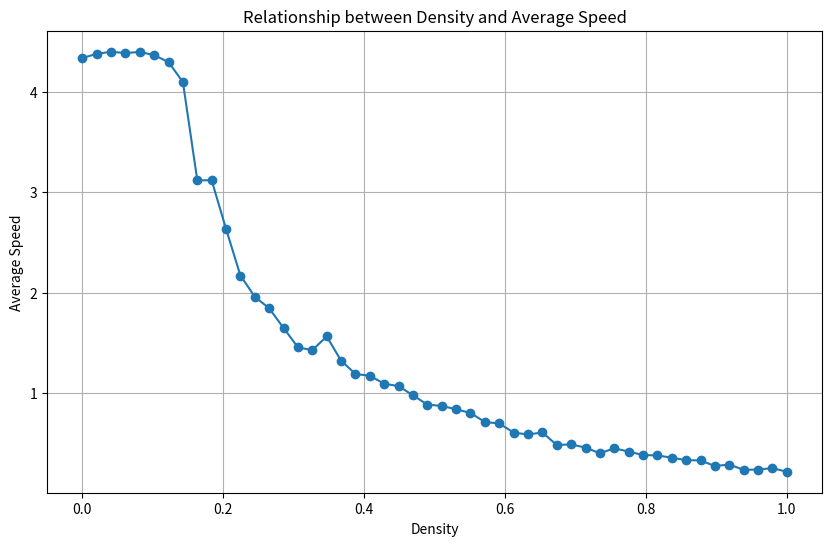
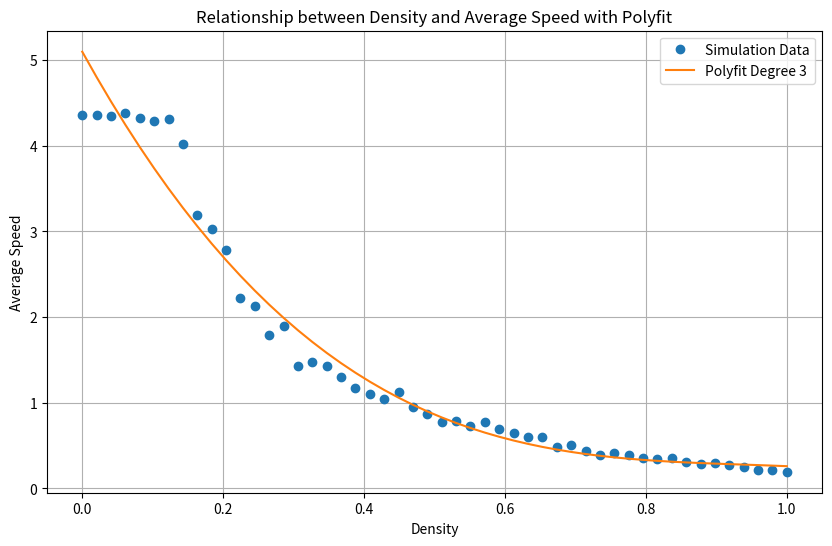
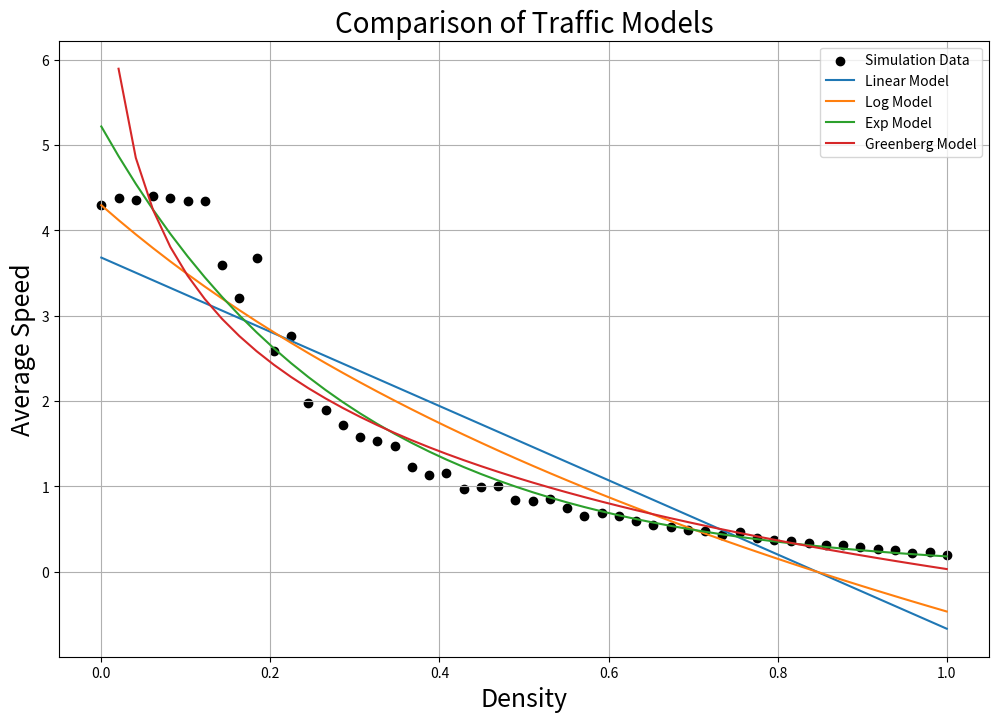
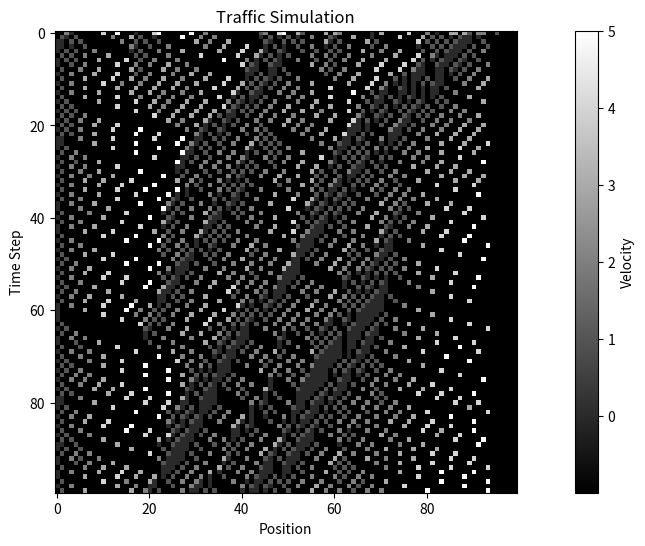

These charts were generated, in order, by the following Python code: (Note: this script raises an exception after producing the figures.)
#%%Density vs. Velosity
import numpy as np
import matplotlib.pyplot as plt

# 使用你的模型参数
road_length = 400
max_speed = 5
deceleration_prob = 0.3
steps = 400
delete_sites = 6

def update_road_bottleneck(road, max_speed, deceleration_prob, delete_sites):
    new_road = -np.ones_like(road)
    if road[0] == -1:
        road[0] = np.random.randint(0, max_speed)  # 以随机速度添加新车辆
    
    for i, speed in enumerate(road):
        if speed >= 0:
            distance = 1
            while road[(i + distance) % road_length] == -1 and distance <= max_speed:
                distance += 1
                
            if speed < max_speed and distance > speed + 1:
                speed += 1
            
            speed = min(speed, distance - 1)
            
            if speed > 0 and np.random.rand() < deceleration_prob:
                speed -= 1
                
            new_position = (i + speed) % road_length
            if new_position < road_length - delete_sites:
                new_road[new_position] = speed
    
    new_road[-delete_sites:] = -np.ones(delete_sites)  # 删除右侧的车辆
    return new_road

def simulate_traffic(density):
    road = -np.ones(road_length, dtype=int)
    for _ in range(int(density * road_length)):
        while True:
            pos = np.random.randint(road_length)
            if road[pos] == -1:
                road[pos] = np.random.randint(0, max_speed + 1)
                break
                
    speeds = []
    for _ in range(steps):
        road = update_road_bottleneck(road, max_speed, deceleration_prob, delete_sites)
        speeds.append(np.mean(road[road >= 0]))  # 只计算有车的格子的速度平均值
    
    return np.nanmean(speeds)  # 返回所有步骤的平均速度，忽略NaN值

densities = np.linspace(0, 1, 50)  # 定义一系列密度值，例如从0.1到1.0
average_speeds = []

for density in densities:
    average_speed = simulate_traffic(density)
    average_speeds.append(average_speed)

# 绘制密度与平均速度的关系图
plt.figure(figsize=(10, 6))
plt.plot(densities, average_speeds, marker='o')
plt.title('Relationship between Density and Average Speed')
plt.xlabel('Density')
plt.ylabel('Average Speed')
plt.grid(True)
plt.show()


#%%
import numpy as np
import matplotlib.pyplot as plt

# 使用你的模型参数和函数

densities = np.linspace(0, 1, 50)  # 定义一系列密度值
average_speeds = []

for density in densities:
    average_speed = simulate_traffic(density)
    average_speeds.append(average_speed)

# 使用多项式回归拟合数据
degree = 3  # 选择多项式的度数，可以根据数据调整
coefficients = np.polyfit(densities, average_speeds, degree)
poly = np.poly1d(coefficients)

# 绘制原始数据和拟合曲线
plt.figure(figsize=(10, 6))
plt.plot(densities, average_speeds, 'o', label='Simulation Data')
plt.plot(densities, poly(densities), '-', label=f'Polyfit Degree {degree}')

plt.title('Relationship between Density and Average Speed with Polyfit')
plt.xlabel('Density')
plt.ylabel('Average Speed')
plt.legend()
plt.grid(True)
plt.show()

# 打印拟合的多项式表达式
print(f"The fitted polynomial expression for the relationship is:\n{poly}")

#%%
from scipy.optimize import curve_fit
import numpy as np
import matplotlib.pyplot as plt

# 定义典型的函数形式

# 线性模型
def linear_model(density, vmax, rho_max):
    return vmax * (1 - density / rho_max)

# 对数模型
def log_model(density, vmax, rho_max):
    return vmax - vmax * np.log(density / rho_max + 1)

# 指数模型
def exp_model(density, vmax, rho_max):
    return vmax * np.exp(-density / rho_max)

# Greenberg模型
def greenberg_model(density, vmax, rho_max):
    return vmax * np.log(rho_max / density)

# 使用之前模拟的数据
road_length = 400
max_speed = 5
deceleration_prob = 0.3
steps = 400
delete_sites = 6

def update_road_bottleneck(road, max_speed, deceleration_prob, delete_sites):
    new_road = -np.ones_like(road)
    if road[0] == -1:
        road[0] = np.random.randint(0, max_speed)  # 以随机速度添加新车辆
    
    for i, speed in enumerate(road):
        if speed >= 0:
            distance = 1
            while road[(i + distance) % road_length] == -1 and distance <= max_speed:
                distance += 1
                
            if speed < max_speed and distance > speed + 1:
                speed += 1
            
            speed = min(speed, distance - 1)
            
            if speed > 0 and np.random.rand() < deceleration_prob:
                speed -= 1
                
            new_position = (i + speed) % road_length
            if new_position < road_length - delete_sites:
                new_road[new_position] = speed
    
    new_road[-delete_sites:] = -np.ones(delete_sites)  # 删除右侧的车辆
    return new_road

def simulate_traffic(density):
    road = -np.ones(road_length, dtype=int)
    for _ in range(int(density * road_length)):
        while True:
            pos = np.random.randint(road_length)
            if road[pos] == -1:
                road[pos] = np.random.randint(0, max_speed + 1)
                break
                
    speeds = []
    for _ in range(steps):
        road = update_road_bottleneck(road, max_speed, deceleration_prob, delete_sites)
        speeds.append(np.mean(road[road >= 0]))  # 只计算有车的格子的速度平均值
    
    return np.nanmean(speeds)  # 返回所有步骤的平均速度，忽略NaN值

densities = np.linspace(0, 1, 50)  # 定义一系列密度值
average_speeds = []

for density in densities:
    average_speed = simulate_traffic(density)
    average_speeds.append(average_speed)

# 使用curve_fit进行拟合
params_linear, _ = curve_fit(linear_model, densities, average_speeds, p0=[max_speed, 1])
params_log, _ = curve_fit(log_model, densities, average_speeds, p0=[max_speed, 1], bounds=(0, np.inf))
params_exp, _ = curve_fit(exp_model, densities, average_speeds, p0=[max_speed, 1], bounds=(0, np.inf))

# 纠正Greenberg模型拟合时的错误
# 由于 densities > 0 可能导致索引问题，我们需要正确地过滤出大于0的密度值及其对应的平均速度

# 过滤出大于0的密度值及其对应的平均速度
positive_densities = densities[densities > 0]
positive_average_speeds = np.array(average_speeds)[densities > 0]

# 重新进行Greenberg模型的拟合
params_greenberg, _ = curve_fit(greenberg_model, positive_densities, positive_average_speeds, p0=[max_speed, 1], bounds=(0, np.inf))

# 打印所有模型的拟合参数
params_linear, params_log, params_exp, params_greenberg

#%%Plot
# 绘制模拟数据以及各个模型的预测曲线

plt.figure(figsize=(12, 8))

# 模拟数据
plt.scatter(densities, average_speeds, color='black', label='Simulation Data')

# 线性模型
predicted_speeds_linear = linear_model(densities, *params_linear)
plt.plot(densities, predicted_speeds_linear, label='Linear Model')

# 对数模型
predicted_speeds_log = log_model(densities, *params_log)
plt.plot(densities, predicted_speeds_log, label='Log Model')

# 指数模型
predicted_speeds_exp = exp_model(densities, *params_exp)
plt.plot(densities, predicted_speeds_exp, label='Exp Model')

# Greenberg模型
predicted_speeds_greenberg = greenberg_model(positive_densities, *params_greenberg)
plt.plot(positive_densities, predicted_speeds_greenberg, label='Greenberg Model')

plt.title('Comparison of Traffic Models', fontsize=20)
plt.xlabel('Density', fontsize=18)
plt.ylabel('Average Speed', fontsize=18)
plt.legend()
plt.grid(True)
plt.show()


#%%
import numpy as np
import matplotlib.pyplot as plt
import matplotlib.animation as animation
from matplotlib.animation import PillowWriter

# Model parameters
road_length = 100  # Length of the road
max_speed = 5  # Maximum speed
deceleration_prob = 0.3  # Probability of random deceleration
steps = 100  # Number of simulation steps
delete_sites = 6  # Number of sites to delete cars at the right side

# Initialize road with specific density
def initialize_road_with_density(road_length, density=None):
    road = -np.ones(road_length, dtype=int)  # -1 represents no car
    if density is not None:
        num_cars = int(density * road_length)
        positions = np.random.choice(road_length, size=num_cars, replace=False)
        road[positions] = np.random.randint(0, max_speed + 1, size=num_cars)
    return road

# Update function with open boundary conditions
def update_road_bottleneck(road, max_speed, deceleration_prob, delete_sites):
    new_road = -np.ones_like(road)
    if road[0] == -1:
        road[0] = 0  # Occupying with a car of velocity 0 if the leftmost site is empty
    
    for i, speed in enumerate(road):
        if speed >= 0:
            distance = 1
            while road[(i + distance) % road_length] == -1 and distance <= max_speed:
                distance += 1
                
            if speed < max_speed and distance > speed + 1:
                speed += 1
            
            speed = min(speed, distance - 1)
            
            if speed > 0 and np.random.rand() < deceleration_prob:
                speed -= 1
                
            new_position = (i + speed) % road_length
            if new_position < road_length - delete_sites:
                new_road[new_position] = speed
    
    new_road[-delete_sites:] = -np.ones(delete_sites)
    return new_road

# Simulate traffic
def simulate_traffic(road_length, density, steps, max_speed, deceleration_prob, delete_sites):
    road = initialize_road_with_density(road_length, density)
    road_states = []
    for _ in range(steps):
        road_states.append(road.copy())
        road = update_road_bottleneck(road, max_speed, deceleration_prob, delete_sites)
    return road_states

# Start the animation code
car_density = 0.3  # Initial density of cars
road_states = simulate_traffic(road_length, car_density, steps, max_speed, deceleration_prob, delete_sites)  # Use the simulation function

# Set up the figure and axis for the animation
fig, ax = plt.subplots(figsize=(15, 6))
ax.set_title("Traffic Simulation")
ax.set_xlabel("Position")
ax.set_ylabel("Time Step")
img = ax.imshow(road_states, cmap='gray', interpolation='nearest', animated=True)
plt.colorbar(img, ax=ax, ticks=range(max_speed + 1), label='Velocity')

def animate(i):
    ax.clear()
    ax.set_title("Traffic Simulation - Step: " + str(i))
    ax.set_xlabel("Position")
    ax.set_ylabel("Time Step")
    ax.imshow([road_states[i]], cmap='gray', interpolation='nearest', animated=True)

# Recreate animation with the corrected function
ani = animation.FuncAnimation(fig, animate, frames=len(road_states), interval=200)

# Save the corrected animation as a GIF instead for compatibility
ani.save('/Users/<user>/Downloads/traffic_simulation1.gif', writer=PillowWriter(fps=10))

plt.close(fig)  # Prevent the last frame from displaying inline

'/Users/<user>/Downloads/traffic_simulation1.gif'


#%%

